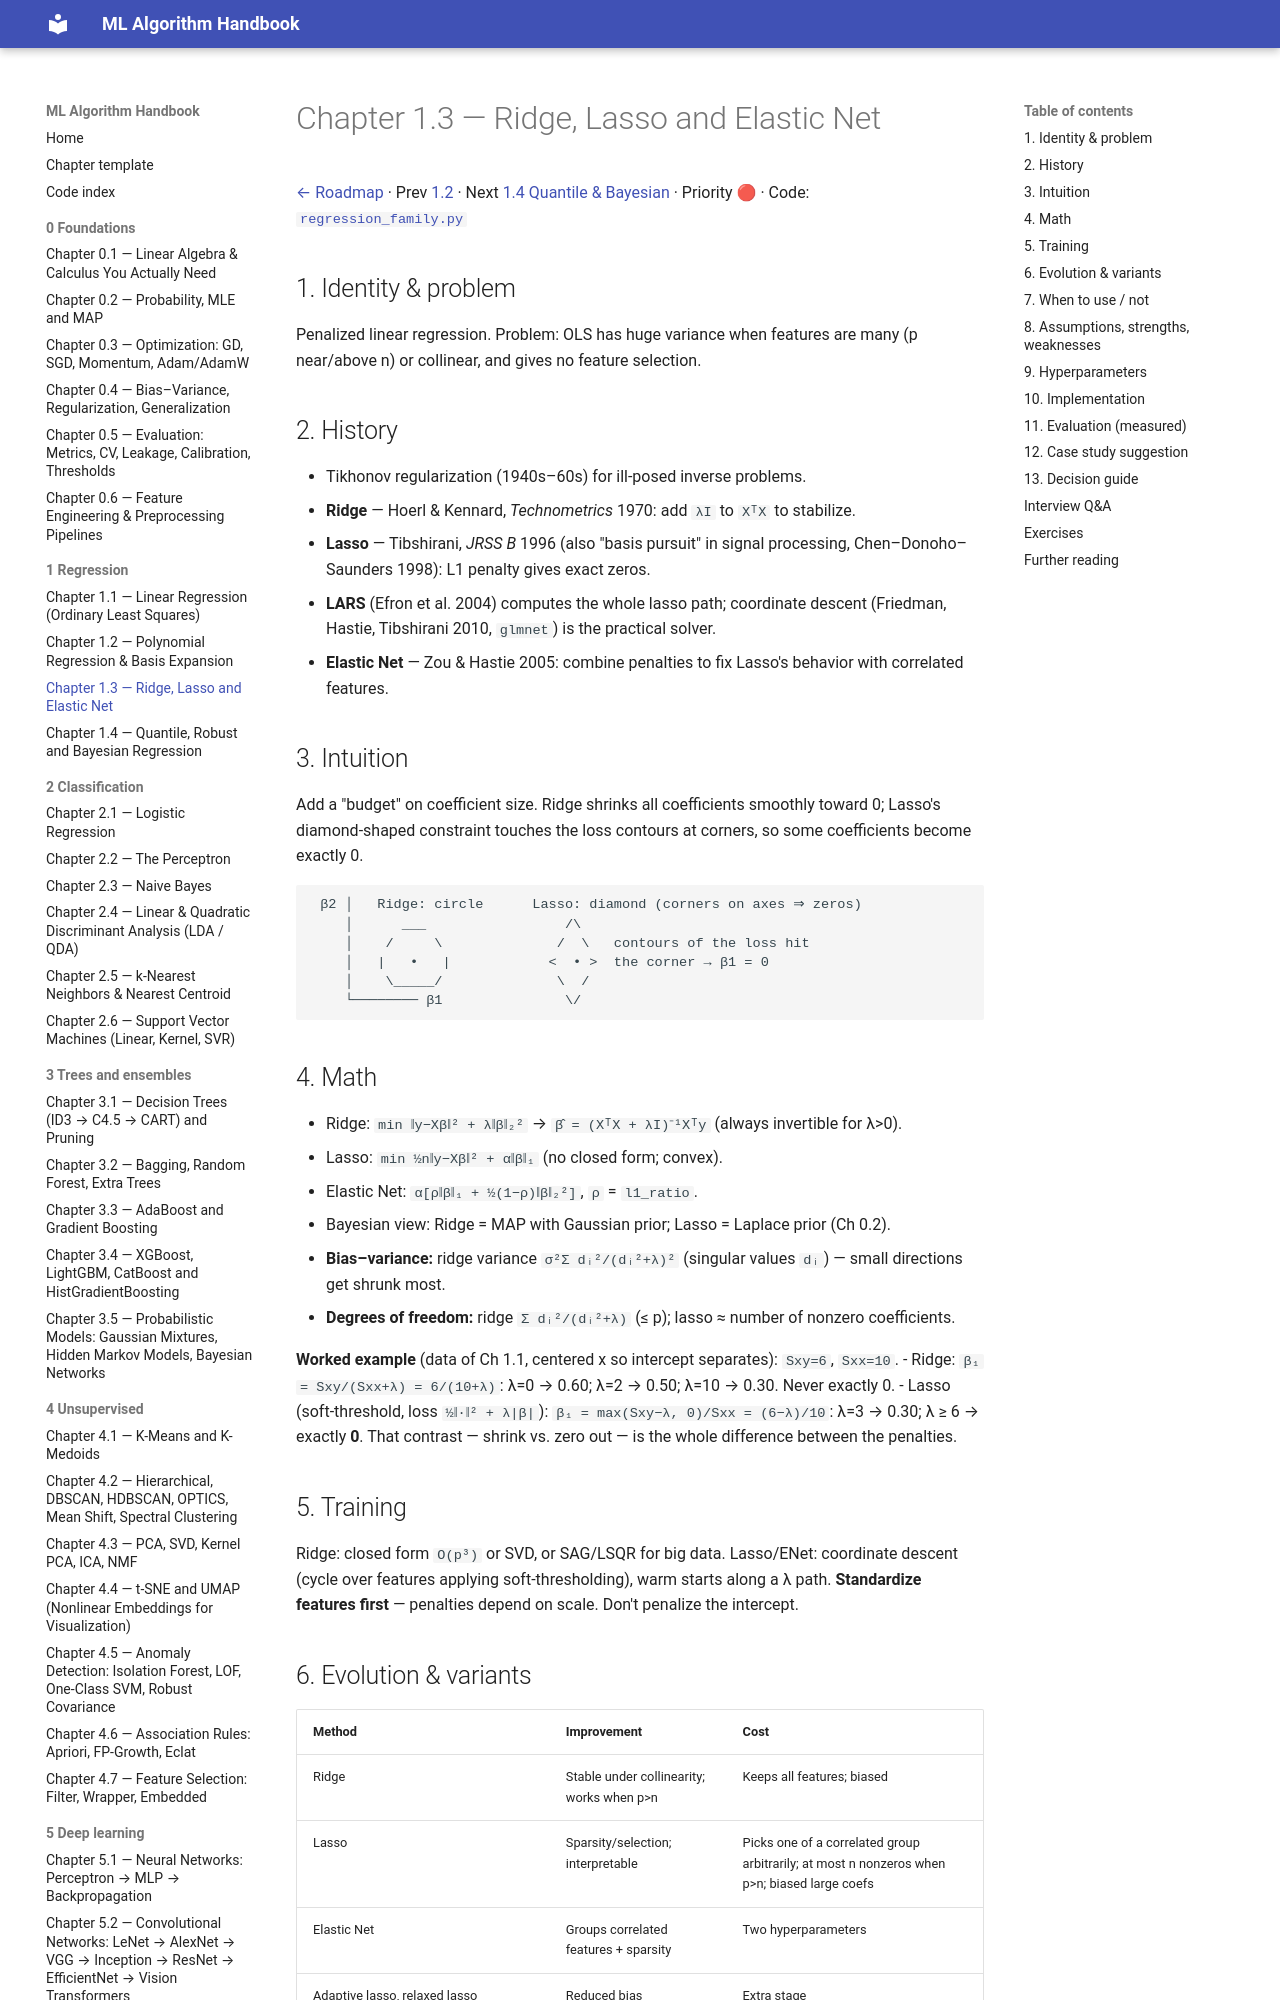

repository: Fuzzy-programmer/ml-algorithm-handbook · page: 01-regression/03-ridge-lasso-elasticnet/index.html · generator: mkdocs

# Chapter 1.3 — Ridge, Lasso and Elastic Net

[← Roadmap](../README.md) · Prev [1.2](02-polynomial-regression.md) · Next [1.4 Quantile & Bayesian](04-quantile-bayesian-regression.md) · Priority 🔴 · Code: [`regression_family.py`](../code/regression_family.py)

## 1. Identity & problem
Penalized linear regression. Problem: OLS has huge variance when features are many (p near/above n) or collinear, and gives no feature selection.

## 2. History
- Tikhonov regularization (1940s–60s) for ill-posed inverse problems.
- **Ridge** — Hoerl & Kennard, *Technometrics* 1970: add `λI` to `XᵀX` to stabilize.
- **Lasso** — Tibshirani, *JRSS B* 1996 (also "basis pursuit" in signal processing, Chen–Donoho–Saunders 1998): L1 penalty gives exact zeros.
- **LARS** (Efron et al. 2004) computes the whole lasso path; coordinate descent (Friedman, Hastie, Tibshirani 2010, `glmnet`) is the practical solver.
- **Elastic Net** — Zou & Hastie 2005: combine penalties to fix Lasso's behavior with correlated features.

## 3. Intuition
Add a "budget" on coefficient size. Ridge shrinks all coefficients smoothly toward 0; Lasso's diamond-shaped constraint touches the loss contours at corners, so some coefficients become exactly 0.
```
 β2 │   Ridge: circle      Lasso: diamond (corners on axes ⇒ zeros)
    │      ___                 /\
    │    /     \              /  \   contours of the loss hit
    │   |   •   |            <  • >  the corner → β1 = 0
    │    \_____/              \  /
    └──────── β1               \/
```

## 4. Math
- Ridge: `min ‖y−Xβ‖² + λ‖β‖₂²` → `β̂ = (XᵀX + λI)⁻¹Xᵀy` (always invertible for λ>0).
- Lasso: `min ½n‖y−Xβ‖² + α‖β‖₁` (no closed form; convex).
- Elastic Net: `α[ρ‖β‖₁ + ½(1−ρ)‖β‖₂²]`, `ρ` = `l1_ratio`.
- Bayesian view: Ridge = MAP with Gaussian prior; Lasso = Laplace prior (Ch 0.2).
- **Bias–variance:** ridge variance `σ²Σ dᵢ²/(dᵢ²+λ)²` (singular values `dᵢ`) — small directions get shrunk most.
- **Degrees of freedom:** ridge `Σ dᵢ²/(dᵢ²+λ)` (≤ p); lasso ≈ number of nonzero coefficients.

**Worked example** (data of Ch 1.1, centered x so intercept separates): `Sxy=6`, `Sxx=10`.
- Ridge: `β₁ = Sxy/(Sxx+λ) = 6/(10+λ)`: λ=0 → 0.60; λ=2 → 0.50; λ=10 → 0.30. Never exactly 0.
- Lasso (soft-threshold, loss `½‖·‖² + λ|β|`): `β₁ = max(Sxy−λ, 0)/Sxx = (6−λ)/10`: λ=3 → 0.30; λ ≥ 6 → exactly **0**.
That contrast — shrink vs. zero out — is the whole difference between the penalties.

## 5. Training
Ridge: closed form `O(p³)` or SVD, or SAG/LSQR for big data. Lasso/ENet: coordinate descent (cycle over features applying soft-thresholding), warm starts along a λ path. **Standardize features first** — penalties depend on scale. Don't penalize the intercept.
